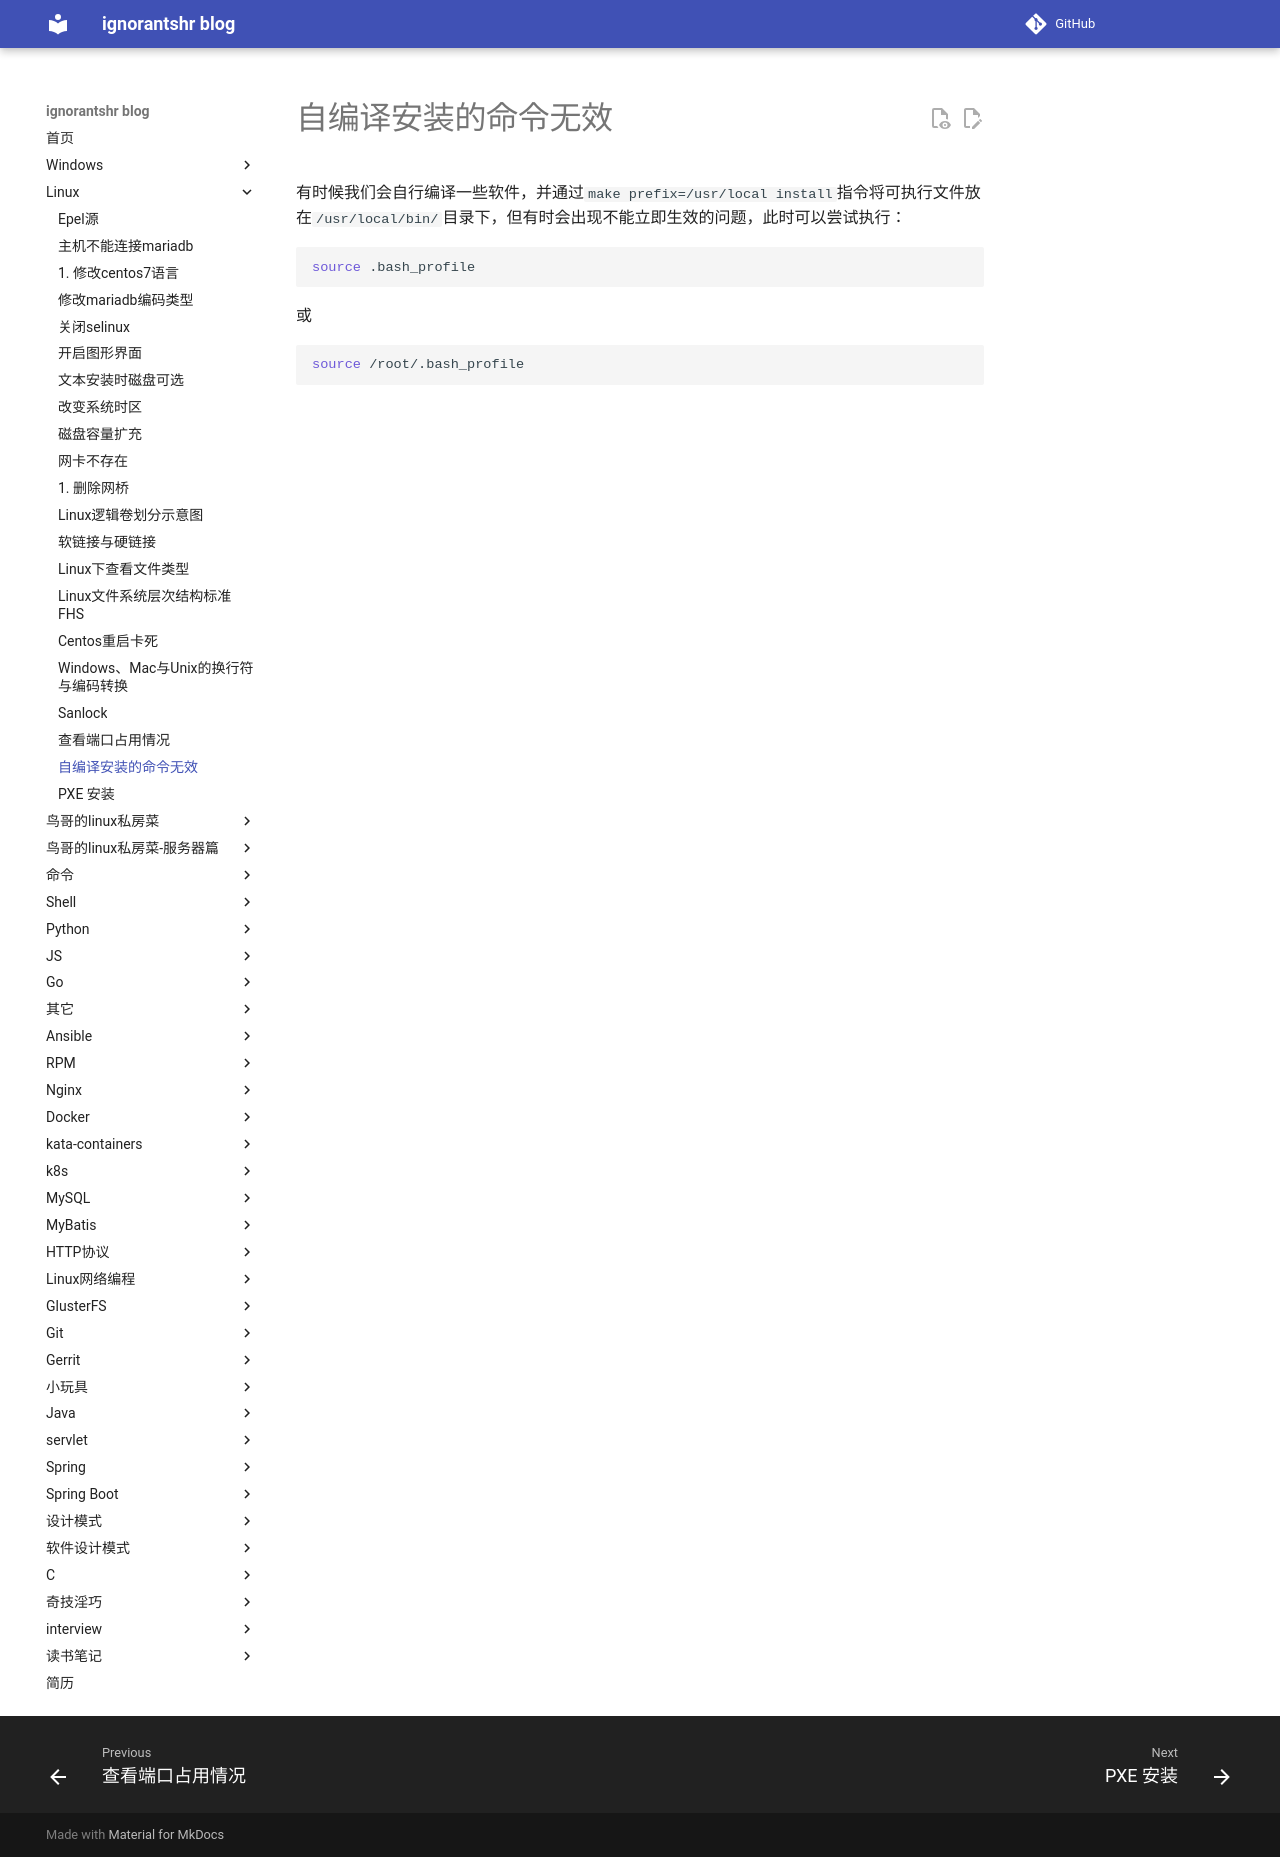

repository: ignorantshr/person-blog · page: linux/自编译安装的命令无效/index.html · generator: mkdocs

有时候我们会自行编译一些软件，并通过`make prefix=/usr/local install`指令将可执行文件放在`/usr/local/bin/`目录下，但有时会出现不能立即生效的问题，此时可以尝试执行：

```bash
source .bash_profile
```

或

```bash
source /root/.bash_profile
```
